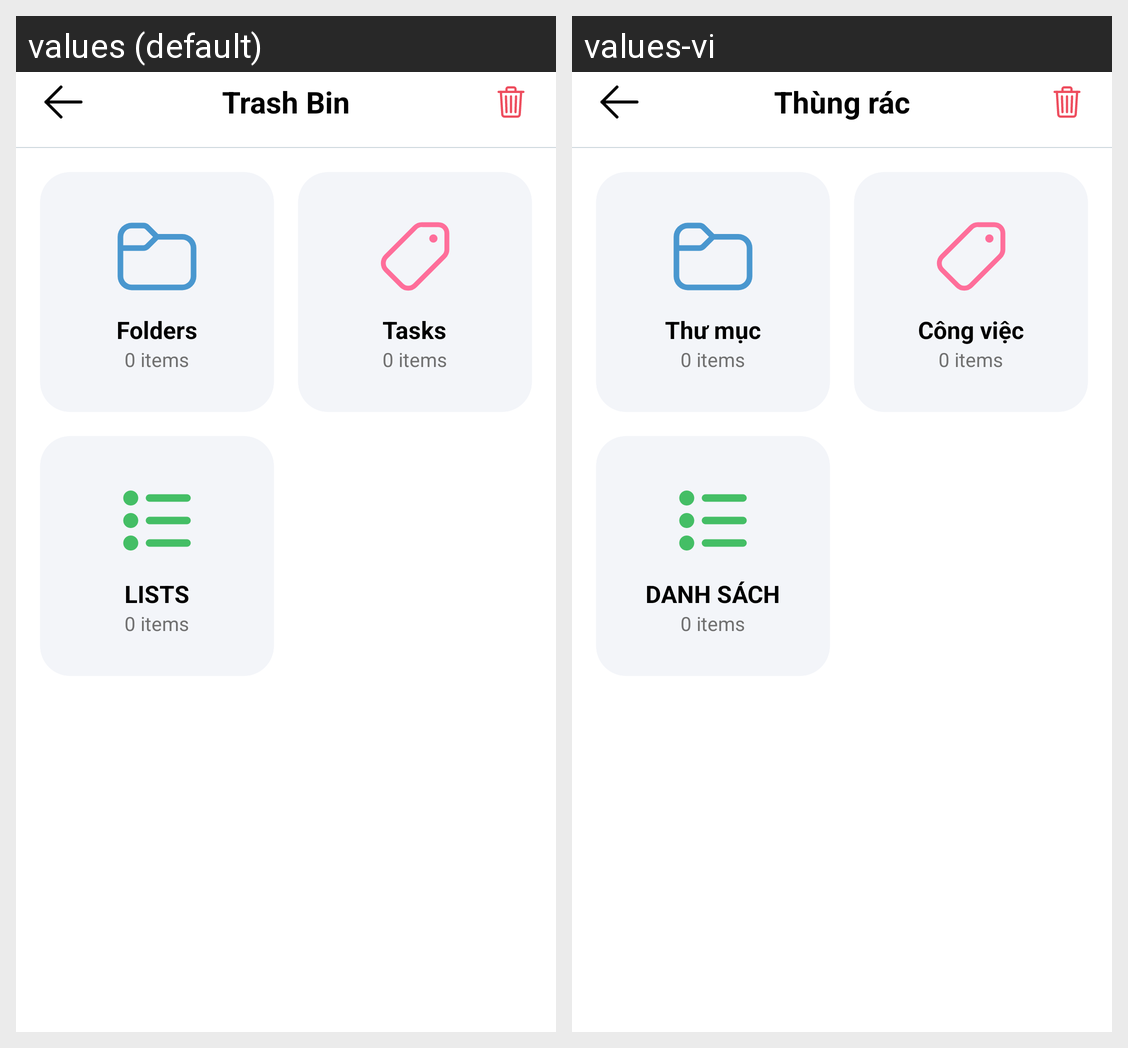

This grid shows one Android layout under two languages. Give, for every string resource on the screen, its name, the default text and each shown locale's text.
Android screen res/layout/fragment_trash_bin.xml rendered under 2 locales, left to right: values (default), values-vi. Device: Nexus 5 (rendered at 1080×1920; each locale shown at half size, 540×960, under a caption strip naming it); theme Theme.MyTodoApp.
Strings drawn on this screen, with the default value and each locale's value (text and hints the layout hard-codes, and strings that could not be matched under every locale, appear in the picture but are not listed):

trash_bin
  values: Trash Bin
  values-vi: Thùng rác

folders
  values: Folders
  values-vi: Thư mục

tasks_lower_case
  values: Tasks
  values-vi: Công việc

lists
  values: LISTS
  values-vi: DANH SÁCH
